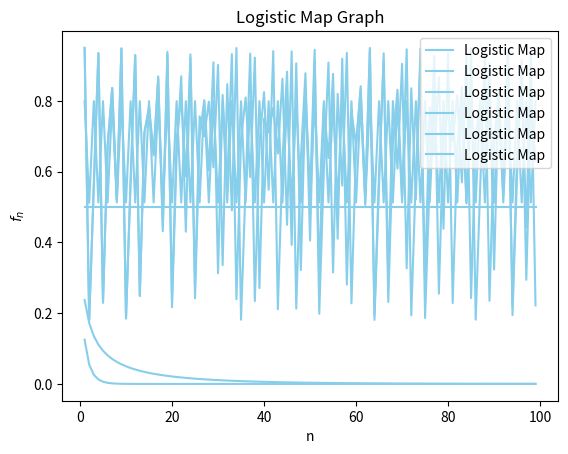

Here is the Python script that generated this plot:
import numpy as np
import matplotlib.pyplot as plt

# Logistic Map Graph

def logis(r,f_0,n):               
    a=0
    c=f_0
    if n==0:
        return f_0
    else : 
        for i in range(1,n+1):
            a=a+1
            f=r*f_0*(1-f_0)
            f_0=f
        return f
def draw(r,f_0):
    x=np.arange(1,100,1)
    y=[]
    for i in x:
        y.append(logis(r,f_0,i))
    plt.plot(x,y,color="skyblue",label="Logistic Map")
    plt.xlabel("n")
    plt.ylabel("$f_n$")
    plt.legend(loc="upper right")
    plt.title("Logistic Map Graph")
    plt.show()
draw(0.5,0.5)    
draw(0.95,0.5)
draw(2,0.5)
draw(3.2,0.5)
draw(3.8,0.5)
draw(3.8,0.501)